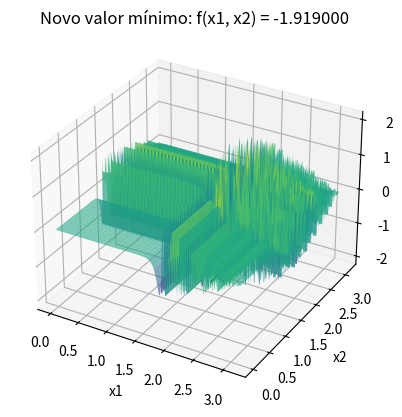

Source code (Python):
import time
import numpy as np
import matplotlib.pyplot as plt
from mpl_toolkits.mplot3d import Axes3D
from collections import Counter

# Função a ser minimizada (com reescalonamento)
def f(x):
    x1, x2 = x[0], x[1]
    # Reescalonamento dos expoentes para evitar overflow
    term1 = -np.sin(x1) * np.sin((x1**2 / np.pi)**(2**4))  # Reescalonado para evitar overflow
    term2 = -np.sin(x2) * np.sin((2 * x2**2 / np.pi)**(2**4))  # Reescalonado para evitar overflow
    return term1 + term2

# Função para gerar novos candidatos aleatórios dentro do domínio [0, pi]
def gerar_candidato():
    x1_new = np.random.uniform(0, np.pi)
    x2_new = np.random.uniform(0, np.pi)
    return [x1_new, x2_new]

# Função para mostrar o gráfico ao encontrar um novo valor mínimo
def mostrar_grafico(x_opt, f_opt):
    x1_range = np.linspace(0, np.pi, 400)
    x2_range = np.linspace(0, np.pi, 400)
    x1_grid, x2_grid = np.meshgrid(x1_range, x2_range)
    z_grid = f([x1_grid, x2_grid])

    fig = plt.figure()
    ax = fig.add_subplot(111, projection='3d')
    ax.plot_surface(x1_grid, x2_grid, z_grid, cmap='viridis', alpha=0.6)
    ax.scatter(x_opt[0], x_opt[1], f_opt, color='g', marker='x', s=100)  
    ax.set_xlabel('x1')
    ax.set_ylabel('x2')
    ax.set_zlabel('f(x1, x2)')
    plt.title(f'Novo valor mínimo: f(x1, x2) = {f_opt:.6f}')
    plt.show()

# Função para executar o Local Random Search (LRS) para minimização
def local_random_search(n_iterations, patience):
    x_opt = gerar_candidato()  # Solução inicial aleatória
    f_opt = f(x_opt)
    
    sem_melhoria = 0  
    for i in range(n_iterations):
        # Gerar um novo candidato aleatório
        x_cand = gerar_candidato()
        f_cand = f(x_cand)
        
        # Se o novo candidato for melhor, atualizamos a solução
        if f_cand < f_opt:
            x_opt = x_cand
            f_opt = f_cand
            sem_melhoria = 0  
        else:
            sem_melhoria += 1
        
        # Critério de parada por iterações sem melhoria
        if sem_melhoria >= patience:
            break

    return [round(x, 3) for x in x_opt], round(f_opt, 3)

# Definir parâmetros
n_iterations = 10000  # Número máximo de iterações
patience = 100  # Número de iterações sem melhoria antes de parar
R = 50  # Número de repetições do algoritmo

resultados = []
melhor_solucao = None
menor_valor = float('inf')
tempo_total_inicio = time.time()

# Executar o algoritmo Local Random Search (LRS)
for r in range(R):
    print(f"\nExecução {r + 1}/{R}:")
    x_result, f_result = local_random_search(n_iterations, patience)
    
    resultados.append(f_result)
    print(f"Rodada {r + 1}: Solução = {x_result}, f(x) = {f_result}")

    # Se o resultado atual for menor que o menor valor global até agora, exibir o gráfico
    if f_result < menor_valor:
        menor_valor = f_result
        melhor_solucao = x_result
        # Mostrar o gráfico quando uma nova solução melhor for encontrada
tempo_total_fim = time.time()
tempo_total = tempo_total_fim - tempo_total_inicio
# Exibir a melhor solução encontrada após todas as execuções
print(f"\nMelhor solução encontrada: x1 = {melhor_solucao[0]}, x2 = {melhor_solucao[1]}")
print(f"Valor mínimo da função: {menor_valor}")
mostrar_grafico(melhor_solucao, menor_valor)

resultado_mais_frequente = Counter(resultados).most_common(1)[0]

# Exibir o resultado mais frequente
print(f"O resultado mais frequente foi {resultado_mais_frequente[0]} encontrado {resultado_mais_frequente[1]} vezes.")
print(f"\nTempo total de execução: {tempo_total:.4f} segundos")
